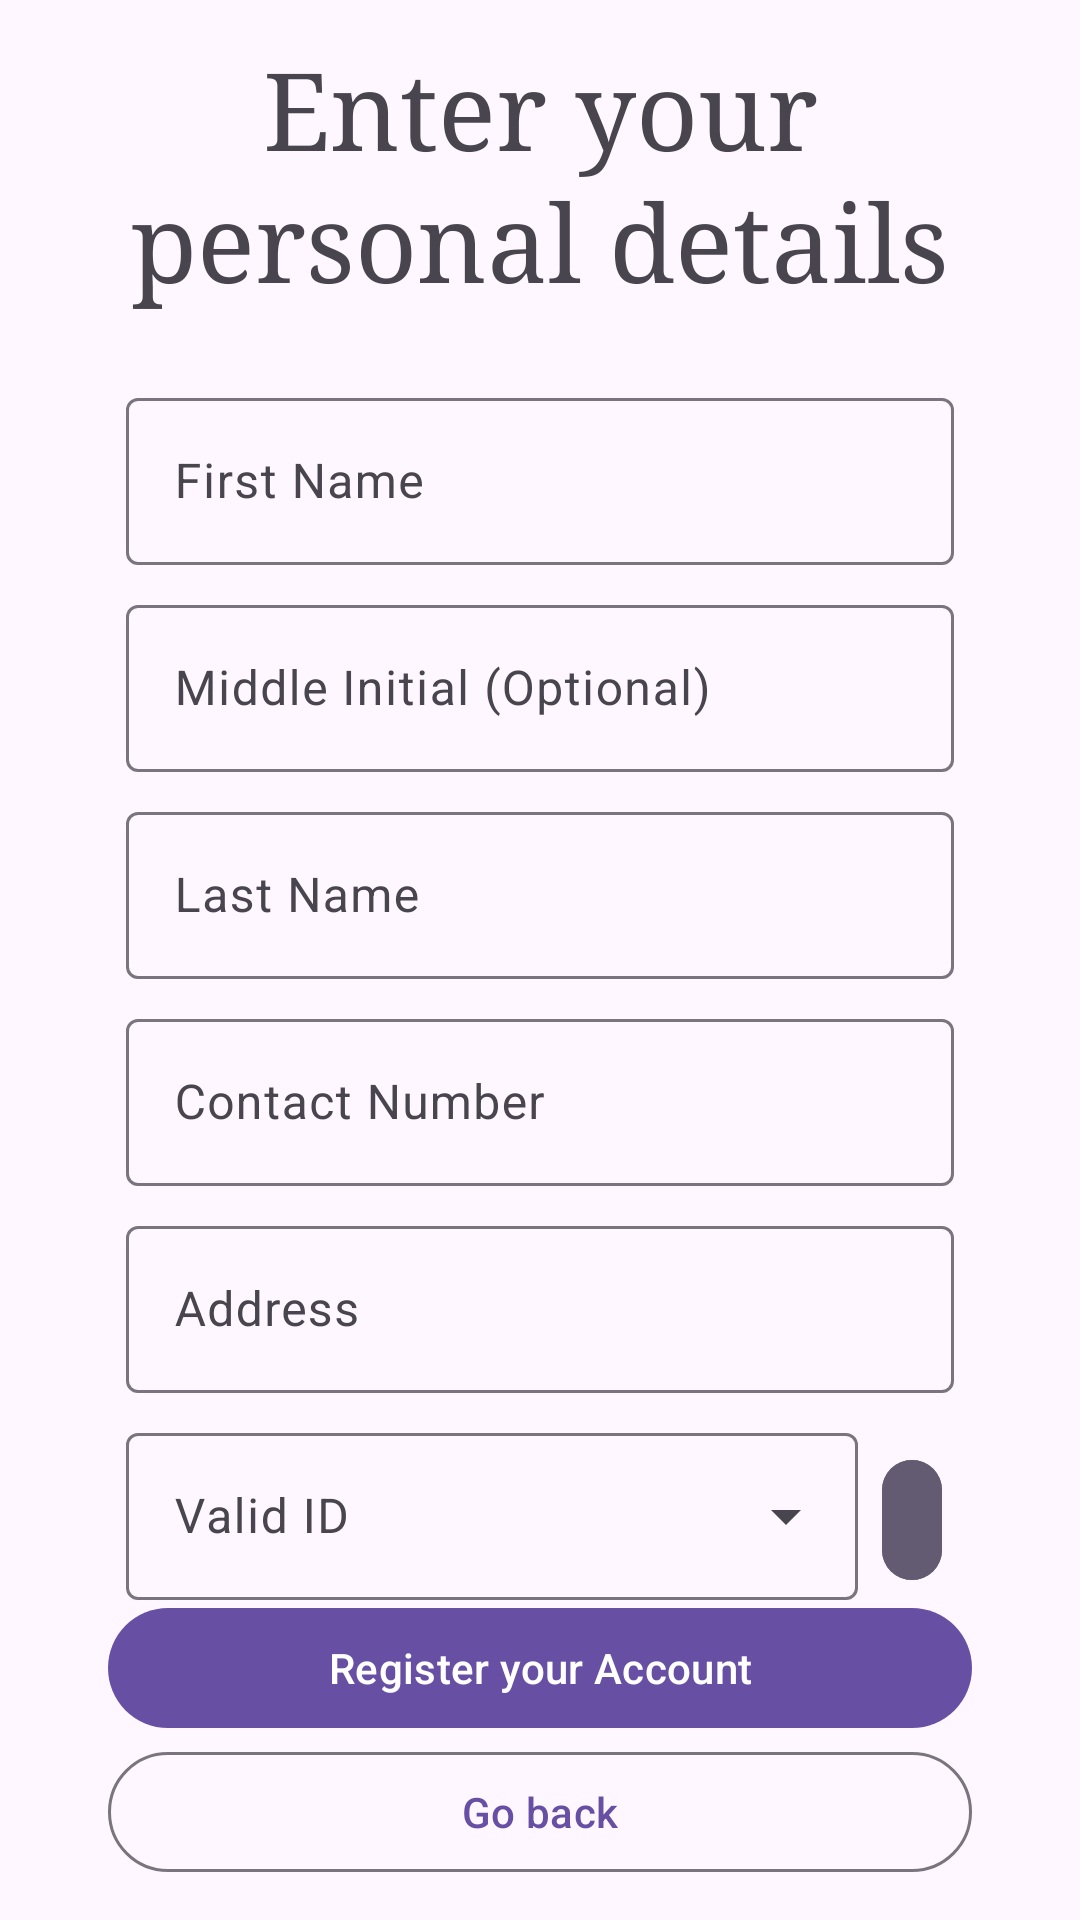

Produce the Android XML layout that renders to this screen, including the resource entries it uses.
<!-- AndroidManifest.xml: application theme Theme.Appareal -->
<!-- res/layout/activity_register_info.xml -->
<?xml version="1.0" encoding="utf-8"?>
<androidx.coordinatorlayout.widget.CoordinatorLayout
    xmlns:android="http://schemas.android.com/apk/res/android"
    xmlns:app="http://schemas.android.com/apk/res-auto"
    xmlns:tools="http://schemas.android.com/tools"
    android:layout_width="match_parent"
    android:layout_height="match_parent"
    tools:context=".ui.activities.RegisterInfoActivity">

    <LinearLayout
        android:id="@+id/container_login"
        android:orientation="vertical"
        android:layout_centerInParent="true"
        android:paddingEnd="42dp"
        android:paddingStart="42dp"
        android:layout_marginBottom="86dp"
        android:layout_gravity="center"
        android:layout_width="match_parent"
        android:layout_height="wrap_content">

        <com.google.android.material.textview.MaterialTextView
            android:text="Enter your personal details"
            android:textAppearance="?attr/textAppearanceDisplaySmall"
            android:textAlignment="center"
            android:layout_gravity="center"
            android:layout_marginBottom="24dp"
            android:fontFamily="serif"
            android:layout_width="wrap_content"
            android:layout_height="wrap_content"
            tools:ignore="HardcodedText" />

        <com.google.android.material.textfield.TextInputLayout
            android:hint="First Name"
            android:layout_marginBottom="8dp"
            android:layout_width="match_parent"
            android:layout_height="wrap_content">

            <com.google.android.material.textfield.TextInputEditText
                android:id="@+id/field_first_name"
                android:inputType="text"
                android:layout_width="match_parent"
                android:layout_height="match_parent"/>
        </com.google.android.material.textfield.TextInputLayout>

        <com.google.android.material.textfield.TextInputLayout
            android:hint="Middle Initial (Optional)"
            android:layout_marginBottom="8dp"
            android:layout_width="match_parent"
            android:layout_height="wrap_content">

            <com.google.android.material.textfield.TextInputEditText
                android:id="@+id/field_middle_initial"
                android:inputType="text"
                android:maxLength="1"
                android:layout_width="match_parent"
                android:layout_height="match_parent"/>
        </com.google.android.material.textfield.TextInputLayout>

        <com.google.android.material.textfield.TextInputLayout
            android:hint="Last Name"
            android:layout_marginBottom="8dp"
            android:layout_width="match_parent"
            android:layout_height="wrap_content">

            <com.google.android.material.textfield.TextInputEditText
                android:id="@+id/field_last_name"
                android:inputType="text"
                android:layout_width="match_parent"
                android:layout_height="match_parent"/>
        </com.google.android.material.textfield.TextInputLayout>

        <com.google.android.material.textfield.TextInputLayout
            android:hint="Contact Number"
            android:layout_marginBottom="8dp"
            android:layout_width="match_parent"
            android:layout_height="wrap_content">

            <com.google.android.material.textfield.TextInputEditText
                android:id="@+id/field_contact_number"
                android:inputType="phone"
                android:maxLength="11"
                android:layout_width="match_parent"
                android:layout_height="match_parent"/>
        </com.google.android.material.textfield.TextInputLayout>

        <com.google.android.material.textfield.TextInputLayout
            android:hint="Address"
            android:layout_marginBottom="8dp"
            android:layout_width="match_parent"
            android:layout_height="wrap_content">

            <com.google.android.material.textfield.TextInputEditText
                android:id="@+id/field_address"
                android:inputType="text"
                android:layout_width="match_parent"
                android:layout_height="match_parent"/>
        </com.google.android.material.textfield.TextInputLayout>

        <LinearLayout
            android:orientation="horizontal"
            android:layout_width="match_parent"
            android:layout_height="wrap_content">

            <com.google.android.material.textfield.TextInputLayout
                android:id="@+id/field_valid_id"
                android:hint="Valid ID"
                android:layout_weight="0.5"
                android:layout_marginEnd="4dp"
                android:layout_marginBottom="8dp"
                style="@style/Widget.Material3.TextInputLayout.OutlinedBox.ExposedDropdownMenu"
                android:layout_width="match_parent"
                android:layout_height="wrap_content">

                <com.google.android.material.textfield.MaterialAutoCompleteTextView
                    android:id="@+id/autoComplete_valid_id"
                    app:simpleItems="@array/valid_id"
                    android:focusable="false"
                    android:clickable="false"
                    android:inputType="none"
                    android:layout_width="match_parent"
                    android:layout_height="match_parent"/>
            </com.google.android.material.textfield.TextInputLayout>

            <LinearLayout
                android:layout_gravity="center"
                android:layout_width="wrap_content"
                android:layout_height="wrap_content">

                <com.google.android.material.button.MaterialButton
                    android:id="@+id/upload_valid_id"
                    android:layout_weight="1"
                    android:layout_gravity="center"
                    style="?attr/materialIconButtonFilledStyle"
                    app:icon="@drawable/ic_upload"
                    app:iconTint="?attr/colorOnSecondary"
                    android:backgroundTint="?attr/colorSecondary"
                    app:cornerRadius="12dp"
                    android:layout_width="0dp"
                    android:layout_height="wrap_content"/>
            </LinearLayout>
        </LinearLayout>
        <ImageView
            android:id="@+id/valid_id_preview"
            android:visibility="gone"
            android:scaleType="fitCenter"
            android:layout_width="match_parent"
            android:layout_height="150dp"/>
    </LinearLayout>

    <com.google.android.material.button.MaterialButton
        android:id="@+id/btn_register"
        android:text="Register your Account"
        android:layout_marginEnd="36dp"
        android:layout_marginStart="36dp"
        android:layout_marginBottom="60dp"
        android:layout_gravity="bottom"
        android:layout_width="match_parent"
        android:layout_height="wrap_content"/>

    <com.google.android.material.button.MaterialButton
        android:id="@+id/btn_back"
        android:text="Go back"
        style="?attr/materialButtonOutlinedStyle"
        android:layout_marginEnd="36dp"
        android:layout_marginStart="36dp"
        android:layout_marginBottom="12dp"
        android:layout_gravity="bottom"
        android:layout_width="match_parent"
        android:layout_height="wrap_content"/>
</androidx.coordinatorlayout.widget.CoordinatorLayout>
<!-- resources referenced by this layout -->
<resources>
  <string-array name="valid_id">
          <item>SSS</item>
          <item>Philhealth</item>
          <item>Driver\'s License</item>
          <item>PRC License</item>
          <item>National ID</item>
      </string-array>
  <style name="Theme.Appareal" parent="Base.Theme.Appareal" />
  <style name="Base.Theme.Appareal" parent="Theme.Material3.DayNight.NoActionBar">
          
          
      </style>
</resources>
